Image classification data set "food_google_20180906" (luolugithub/tm_object_detection_api on GitHub). Class labels (7): carrot, cucumber, eggplant, nothing, poteto, pumpkin, tomato.

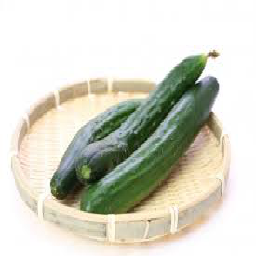
Label: cucumber

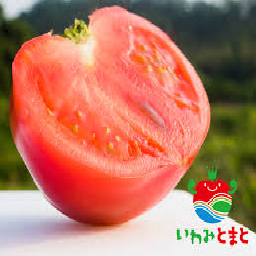
Label: tomato

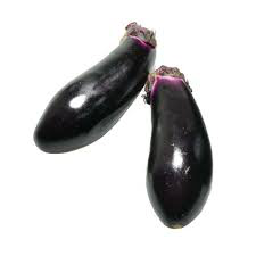
Label: eggplant

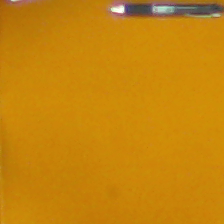
Label: nothing

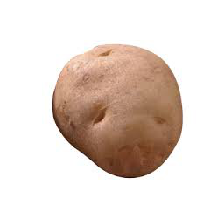
Label: poteto

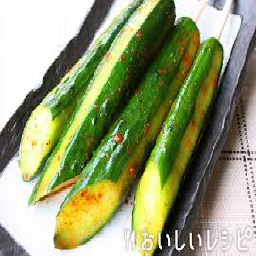
Label: cucumber
